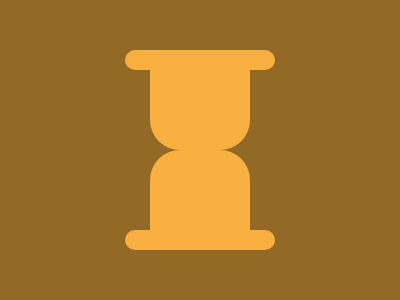

Reproduce this picture with HTML and CSS.

<!DOCTYPE html>
<html lang="en">
<head>
  <meta charset="UTF-8">
  <meta name="viewport" content="width=device-width, initial-scale=1.0">
  <title>Document</title>
  <style>
    body {
  width: 400px;
  height: 300px;
  background: #926927;
}

div {
  width: 100px;
  height: 100px;
  background: #F8B140;
  position: fixed;
  top: 50px;
  left: 150px;
  border-radius: 0 0 30px 30px;
}

.bottom {
  transform: scaleY(-1);
  top: 150px;
}

.bar {
  width: 150px;
  height: 20px;
  border-radius: 10px;
  left: 125px;
  box-shadow: #F8B140 0 180px;
}
  </style>
</head>
<body>
  <div class="bar"></div>
  <div></div>
  <div class="bottom"></div>
</body>
</html>